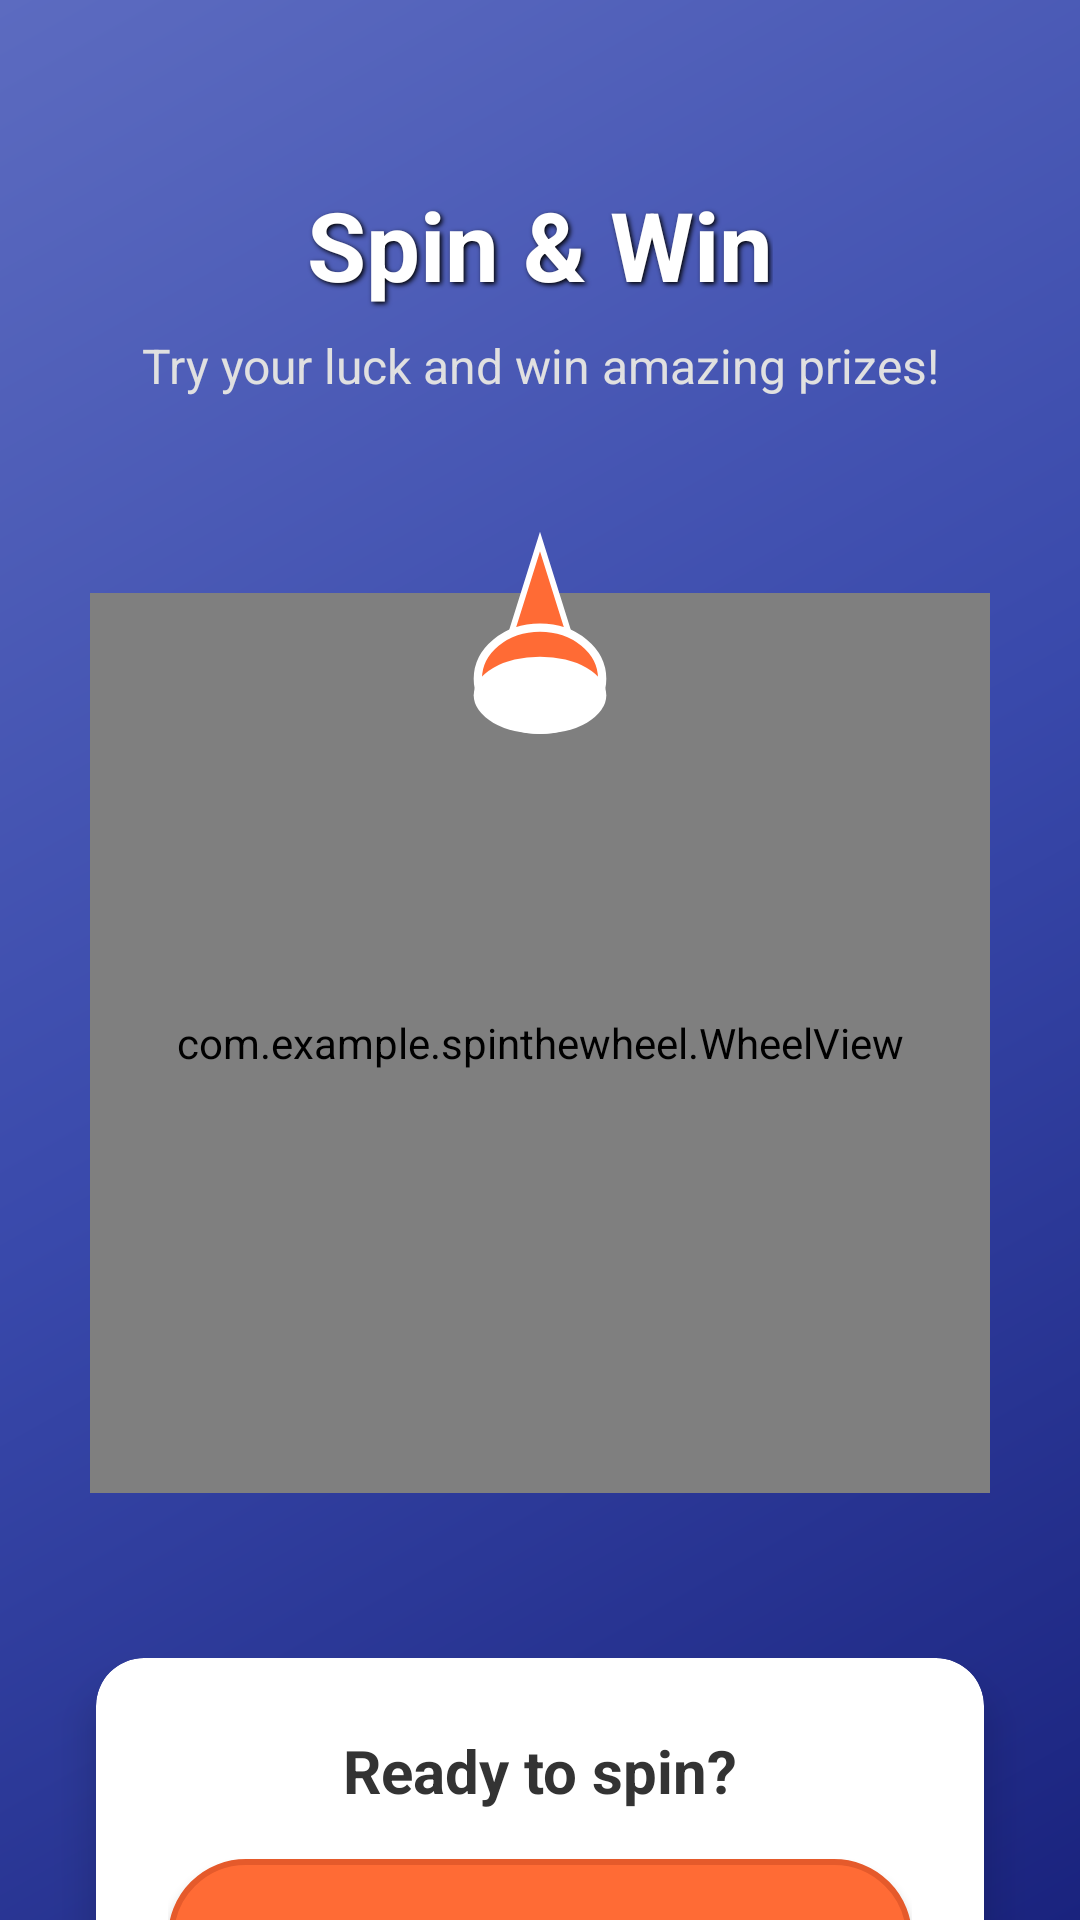

Reconstruct the res/layout file that produces this screen, plus the resources it refers to.
<!-- AndroidManifest.xml: application theme Theme.SpinTheWheel -->
<!-- res/layout/activity_main.xml -->
<?xml version="1.0" encoding="utf-8"?>
<androidx.constraintlayout.widget.ConstraintLayout xmlns:android="http://schemas.android.com/apk/res/android"
    xmlns:app="http://schemas.android.com/apk/res-auto"
    android:layout_width="match_parent"
    android:layout_height="match_parent"
    android:background="@drawable/main_background">

    
    <TextView
        android:id="@+id/titleText"
        android:layout_width="wrap_content"
        android:layout_height="wrap_content"
        android:text="Spin &amp; Win"
        android:textSize="32sp"
        android:textStyle="bold"
        android:textColor="#FFFFFF"
        android:layout_marginTop="60dp"
        android:shadowColor="#000000"
        android:shadowDx="2"
        android:shadowDy="2"
        android:shadowRadius="4"
        app:layout_constraintTop_toTopOf="parent"
        app:layout_constraintStart_toStartOf="parent"
        app:layout_constraintEnd_toEndOf="parent" />

    
    <TextView
        android:id="@+id/subtitleText"
        android:layout_width="wrap_content"
        android:layout_height="wrap_content"
        android:text="Try your luck and win amazing prizes!"
        android:textSize="16sp"
        android:textColor="#E0E0E0"
        android:layout_marginTop="8dp"
        app:layout_constraintTop_toBottomOf="@+id/titleText"
        app:layout_constraintStart_toStartOf="parent"
        app:layout_constraintEnd_toEndOf="parent" />

    
    <FrameLayout
        android:id="@+id/wheelContainer"
        android:layout_width="350dp"
        android:layout_height="350dp"
        android:layout_marginTop="40dp"
        app:layout_constraintTop_toBottomOf="@+id/subtitleText"
        app:layout_constraintStart_toStartOf="parent"
        app:layout_constraintEnd_toEndOf="parent">

        
        <com.example.spinthewheel.WheelView
            android:id="@+id/wheelView"
            android:layout_width="300dp"
            android:layout_height="300dp"
            android:layout_gravity="center" />

        
        <ImageView
            android:id="@+id/wheelPointer"
            android:layout_width="70dp"
            android:layout_height="70dp"
            android:layout_gravity="top|center_horizontal"
            android:layout_marginTop="2dp"
            android:src="@drawable/wheel_pointer"
            android:contentDescription="Wheel Pointer" />

    </FrameLayout>

    
    <androidx.cardview.widget.CardView
        android:id="@+id/resultCard"
        android:layout_width="0dp"
        android:layout_height="wrap_content"
        android:layout_marginStart="32dp"
        android:layout_marginEnd="32dp"
        android:layout_marginTop="30dp"
        app:cardCornerRadius="16dp"
        app:cardElevation="8dp"
        app:cardBackgroundColor="#FFFFFF"
        app:layout_constraintTop_toBottomOf="@+id/wheelContainer"
        app:layout_constraintStart_toStartOf="parent"
        app:layout_constraintEnd_toEndOf="parent">

        <LinearLayout
            android:layout_width="match_parent"
            android:layout_height="wrap_content"
            android:orientation="vertical"
            android:padding="24dp">

            
            <TextView
                android:id="@+id/resultText"
                android:layout_width="match_parent"
                android:layout_height="wrap_content"
                android:text="Ready to spin?"
                android:textSize="20sp"
                android:textStyle="bold"
                android:textColor="#333333"
                android:gravity="center"
                android:layout_marginBottom="16dp" />

            
            <Button
                android:id="@+id/spinBtn"
                android:layout_width="match_parent"
                android:layout_height="56dp"
                android:text="SPIN THE WHEEL!"
                android:textSize="18sp"
                android:textStyle="bold"
                android:background="@drawable/button_background"
                android:textColor="#FFFFFF"
                app:cornerRadius="28dp" />

            
            <Button
                android:id="@+id/resetBtn"
                android:layout_width="match_parent"
                android:layout_height="48dp"
                android:text="RESET FOR TESTING"
                android:textSize="14sp"
                android:textStyle="bold"
                android:background="@drawable/reset_button_background"
                android:textColor="#FFFFFF"
                android:layout_marginTop="12dp"
                app:cornerRadius="24dp" />

        </LinearLayout>

    </androidx.cardview.widget.CardView>

</androidx.constraintlayout.widget.ConstraintLayout>
<!-- resources referenced by this layout -->
<resources>
  <!-- drawable button_background (drawable) -->
  <?xml version="1.0" encoding="utf-8"?>
  <shape xmlns:android="http://schemas.android.com/apk/res/android"
      android:shape="rectangle">
      <solid android:color="#FF6B35" />
      <corners android:radius="25dp" />
      <stroke
          android:width="2dp"
          android:color="#E55A2B" />
  </shape>
  <!-- drawable main_background (drawable) -->
  <?xml version="1.0" encoding="utf-8"?>
  <shape xmlns:android="http://schemas.android.com/apk/res/android"
      android:shape="rectangle">
      <gradient
          android:startColor="#1A237E"
          android:centerColor="#3949AB"
          android:endColor="#5C6BC0"
          android:angle="135" />
  </shape>
  <!-- drawable reset_button_background (drawable) -->
  <?xml version="1.0" encoding="utf-8"?>
  <shape xmlns:android="http://schemas.android.com/apk/res/android">
      <solid android:color="#FF5722" />
      <corners android:radius="24dp" />
      <stroke
          android:width="2dp"
          android:color="#E64A19" />
  </shape>
  <!-- drawable wheel_pointer (drawable) -->
  <?xml version="1.0" encoding="utf-8"?>
  <layer-list xmlns:android="http://schemas.android.com/apk/res/android">
      
      <item>
          <vector xmlns:android="http://schemas.android.com/apk/res/android"
              android:width="48dp"
              android:height="48dp"
              android:viewportWidth="48"
              android:viewportHeight="48">
              <path
                  android:fillColor="#FF6B35"
                  android:pathData="M24,4 L40,36 L8,36 Z"/>
              <path
                  android:strokeColor="#FFFFFF"
                  android:strokeWidth="2"
                  android:fillColor="#00000000"
                  android:pathData="M24,4 L40,36 L8,36 Z"/>
          </vector>
      </item>
      
      <item android:top="36dp">
          <shape android:shape="oval">
              <size android:width="40dp" android:height="40dp" />
              <solid android:color="#FF6B35" />
              <stroke android:width="3dp" android:color="#FFFFFF" />
          </shape>
      </item>
      
      <item android:top="48dp">
          <shape android:shape="oval">
              <size android:width="20dp" android:height="20dp" />
              <solid android:color="#FFFFFF" />
          </shape>
      </item>
  </layer-list>
  <style name="Theme.SpinTheWheel" parent="Theme.MaterialComponents.DayNight.DarkActionBar">
          
          <item name="colorPrimary">@color/purple_500</item>
          <item name="colorPrimaryVariant">@color/purple_700</item>
          <item name="colorOnPrimary">@color/white</item>
          
          <item name="colorSecondary">@color/teal_200</item>
          <item name="colorSecondaryVariant">@color/teal_700</item>
          <item name="colorOnSecondary">@color/black</item>
          
          <item name="android:statusBarColor">?attr/colorPrimaryVariant</item>
          
      </style>
  <color name="purple_500">#FF6B35</color>
  <color name="purple_700">#E55A2B</color>
  <color name="white">#FFFFFFFF</color>
  <color name="teal_200">#FF03DAC5</color>
  <color name="teal_700">#FF018786</color>
  <color name="black">#FF000000</color>
</resources>
